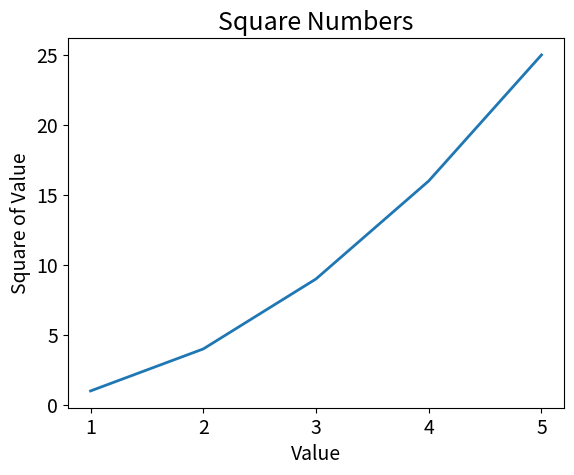

This chart was generated by the following Python code:
#!/usr/bin/env python2
# -*- coding: utf-8 -*-
"""
Created on Mon Jan 21 13:47:11 2019

@author: devindyson
"""

import matplotlib.pyplot as plt

input_values = [1,2,3,4,5]
squares = [1,4,9,16,25]
plt.plot(input_values,squares,linewidth=2)

# Set chart title and label axis. 
plt.title("Square Numbers",fontsize=18)
plt.xlabel("Value", fontsize=14)
plt.ylabel("Square of Value",fontsize=14)

# Set size of tick labels.
plt.tick_params(axis='both',labelsize=14)

plt.show()